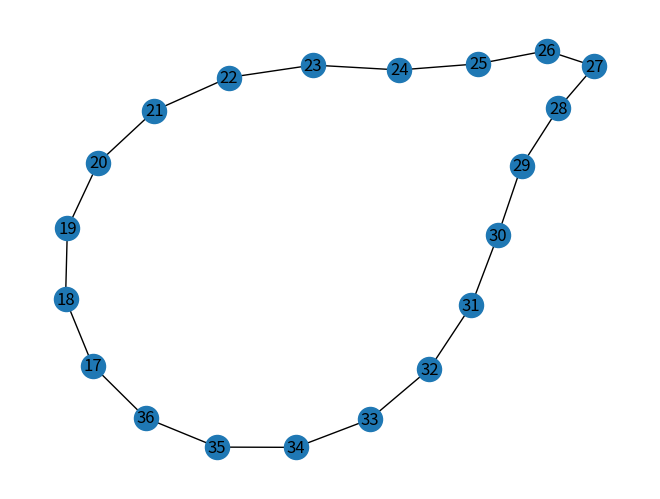

Reproduce this figure in Python.
# Código realizado no Colab
# Usar o NetworkX para construir um grafo do andar do prédio em que ocorre essa aula.

import networkx as nx
import matplotlib.pyplot as plt
import numpy as np

G = nx.Graph()

# O primeiro andar do bloco A vai da sala 17 a 36
G.add_nodes_from([17, 36])

edges_lists = [
    (17, 18), (18, 19), (19, 20), (20, 21), (21, 22), (22, 23), (23, 24), (24, 25), 
     (25, 26), (26, 27), (27, 28), (28, 29), (29, 30), (30, 31), (31, 32), (32, 33),
     (33, 34), (34, 35), (35, 36), (17, 36)
    ]

G.add_edges_from(edges_lists)

V = list(G.nodes)
print("V = "+ str(V))

A = list(G.edges)
print("A = " + str(A))

nx.draw(G, with_labels=True)
plt.show()
